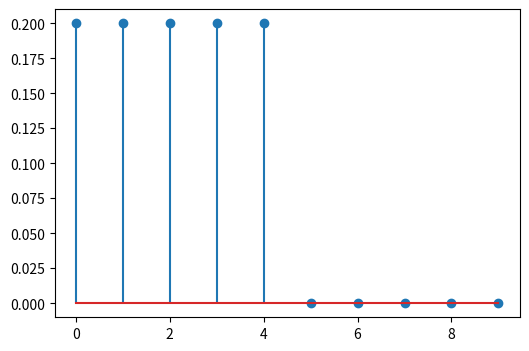

Reproduce this figure in Python.
import numpy as np
import matplotlib.pyplot as plt


def difference_equation(x):
    """差分方程式を計算
    Args:
        x(ndarray):入力信号
    Return:
        y(ndarray):計算結果
    """
    y = np.zeros(len(x))
    M = 5
    for n in range(0, len(x)):
        for i in range(0, M):
            if n - i <= M:
                y[n] += x[n - i] / M

    return y


if __name__ == "__main__":
    x = np.zeros(10)
    x[0] = 1
    y = difference_equation(x)
    print(y)

    plt.figure(figsize=[6.0, 4.0])
    plt.stem(y)
    plt.savefig("q05.pdf")
